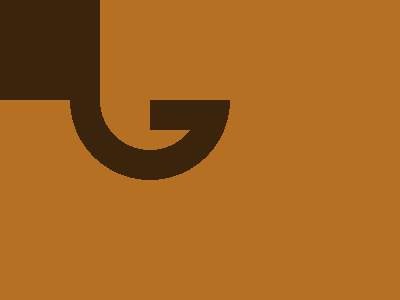

Give the HTML and CSS whose rendering is this image.

<!-- 100% match, 261 characters -->
<p><style>&{width:100;height:100;background:#3B240C;box-shadow:0 0 0 300px #B67024;*{width:160;height:80;background:radial-gradient(circle at 80px 0,#0000 0 50px,#3B240C 50px 80px,#0000 80px);margin:100 70}p{width:50;height:30;background:#3B240C;margin-left:80}
